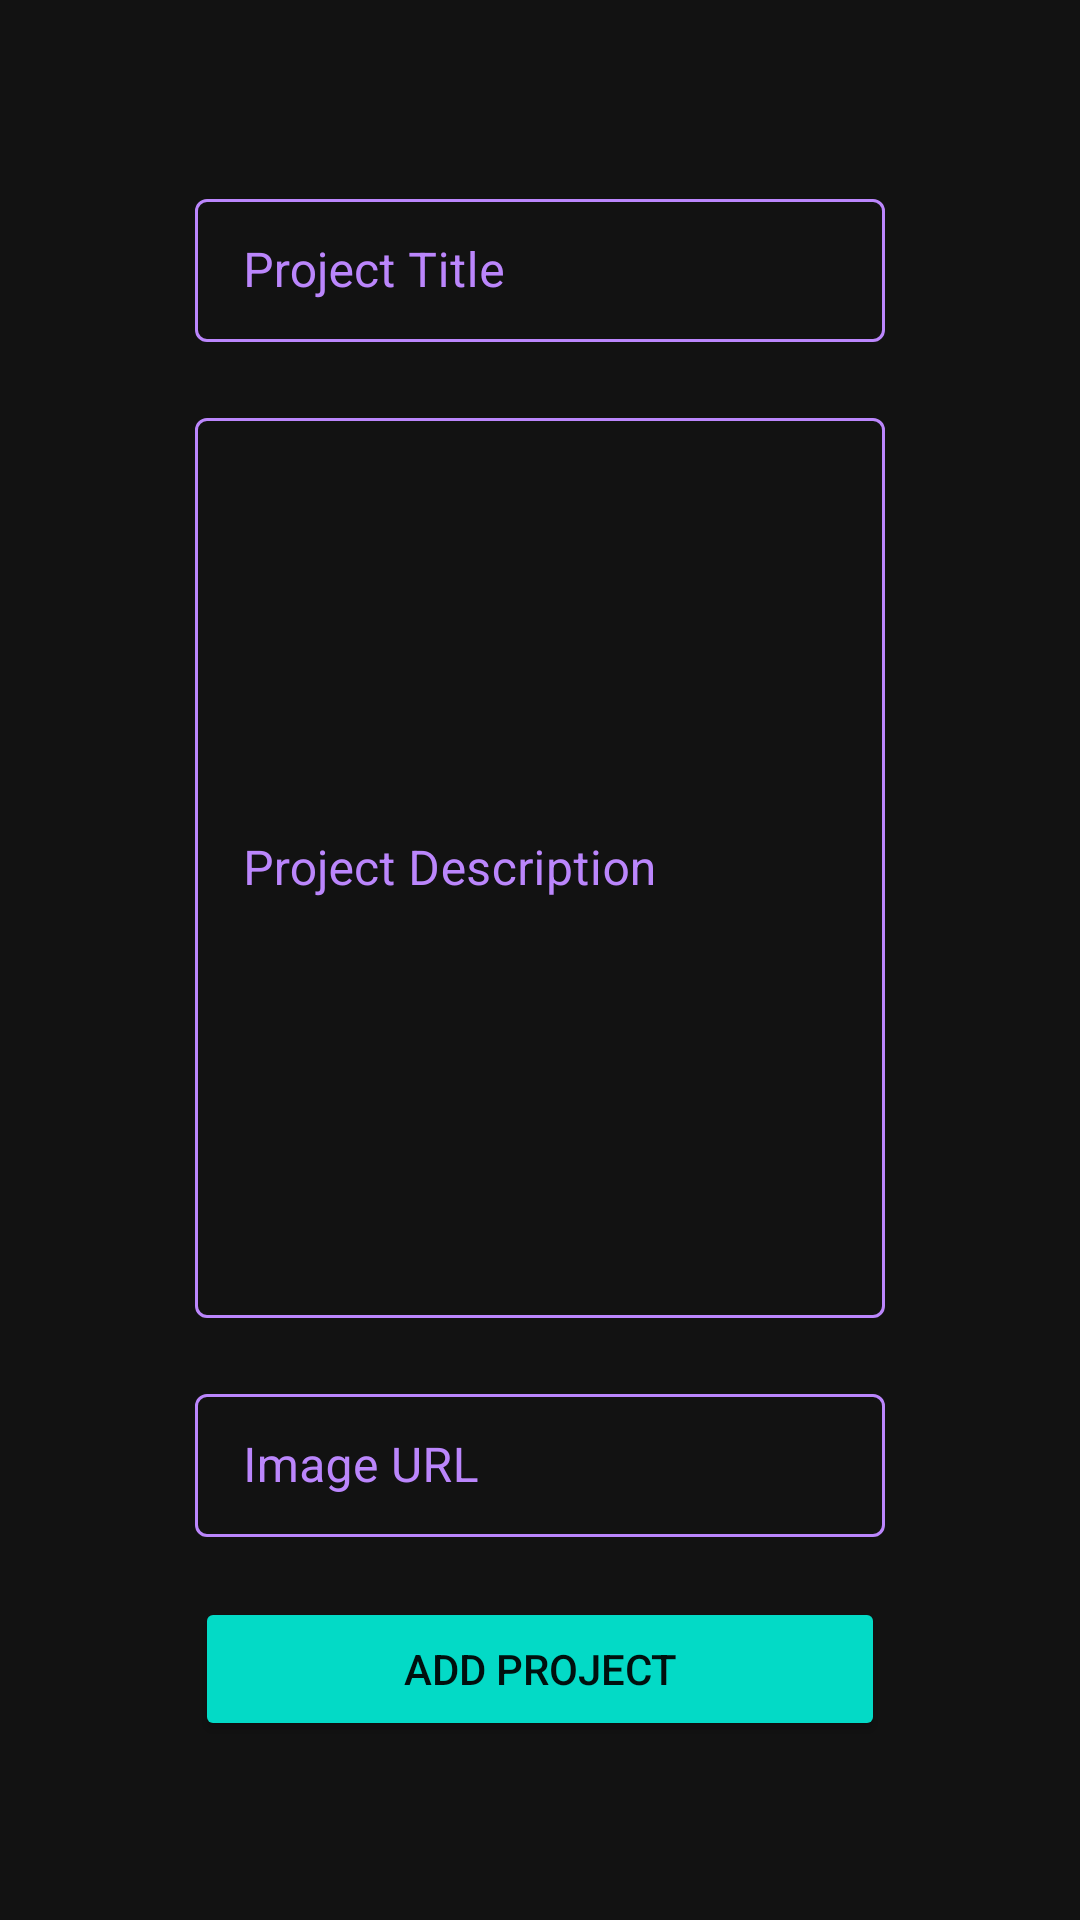

Produce the Android XML layout that renders to this screen, including the resource entries it uses.
<!-- AndroidManifest.xml: application theme Theme.Room_Database_Exercise -->
<!-- res/layout/fragment_add.xml -->
<?xml version="1.0" encoding="utf-8"?>
<androidx.constraintlayout.widget.ConstraintLayout xmlns:android="http://schemas.android.com/apk/res/android"
    xmlns:app="http://schemas.android.com/apk/res-auto"
    xmlns:tools="http://schemas.android.com/tools"
    android:layout_width="match_parent"
    android:layout_height="match_parent"
    android:background="@color/background"
    tools:context=".fragments.add.AddFragment">

    
    <com.google.android.material.textfield.TextInputLayout
        android:id="@+id/title_layout"
        android:layout_width="wrap_content"
        android:layout_height="wrap_content"
        android:hint="@string/project_title"
        android:textColorHint="@color/primary"
        android:layout_marginBottom="20dp"
        style="@style/Widget.MaterialComponents.TextInputLayout.OutlinedBox.Dense"
        app:boxStrokeColor="@color/primary"
        app:hintTextColor="@color/primary"
        app:layout_constraintBottom_toTopOf="@+id/description_layout"
        app:layout_constraintEnd_toEndOf="parent"
        app:layout_constraintStart_toStartOf="parent">

        <com.google.android.material.textfield.TextInputEditText
            android:id="@+id/project_title_input"
            android:layout_width="230dp"
            android:layout_height="wrap_content"
            android:textColor="@color/on_background"
            android:maxLines="1"/>
    </com.google.android.material.textfield.TextInputLayout>

    
    <com.google.android.material.textfield.TextInputLayout
        android:id="@+id/description_layout"
        android:hint="@string/project_description"
        android:textColorHint="@color/primary"
        app:boxStrokeColor="@color/primary"
        app:hintTextColor="@color/primary"
        android:layout_width="wrap_content"
        android:layout_height="wrap_content"
        app:layout_constraintVertical_bias="0.4"
        app:layout_constraintBottom_toBottomOf="parent"
        app:layout_constraintEnd_toEndOf="parent"
        app:layout_constraintStart_toStartOf="parent"
        app:layout_constraintTop_toTopOf="parent"
        style="@style/Widget.MaterialComponents.TextInputLayout.OutlinedBox.Dense">

        <com.google.android.material.textfield.TextInputEditText
            android:id="@+id/project_description_input"
            android:layout_width="230dp"
            android:layout_height="300dp"
            android:textColor="@color/on_background"
            android:inputType="textMultiLine"/>
    </com.google.android.material.textfield.TextInputLayout>

    
    <com.google.android.material.textfield.TextInputLayout
        android:id="@+id/url_layout"
        android:layout_width="wrap_content"
        android:layout_height="wrap_content"
        android:hint="@string/image_url"
        android:textColorHint="@color/primary"
        android:layout_marginTop="20dp"
        android:maxLines="1"
        style="@style/Widget.MaterialComponents.TextInputLayout.OutlinedBox.Dense"
        app:boxStrokeColor="@color/primary"
        app:hintTextColor="@color/primary"
        app:layout_constraintEnd_toEndOf="@+id/description_layout"
        app:layout_constraintStart_toStartOf="@+id/description_layout"
        app:layout_constraintTop_toBottomOf="@+id/description_layout">

        <com.google.android.material.textfield.TextInputEditText
            android:id="@+id/project_url_input"
            android:layout_width="230dp"
            android:layout_height="wrap_content"
            android:textColor="@color/on_background"
            android:maxLines="1"/>
    </com.google.android.material.textfield.TextInputLayout>

    
    <Button
        android:id="@+id/add_button"
        android:layout_width="0dp"
        android:layout_height="wrap_content"
        android:backgroundTint="@color/secondary"
        android:text="@string/add_project"
        android:textColor="@color/on_secondary"
        android:layout_marginTop="20dp"
        app:layout_constraintEnd_toEndOf="@+id/url_layout"
        app:layout_constraintStart_toStartOf="@+id/url_layout"
        app:layout_constraintTop_toBottomOf="@+id/url_layout"/>

</androidx.constraintlayout.widget.ConstraintLayout>
<!-- resources referenced by this layout -->
<resources>
  <color name="background">#121212</color>
  <color name="on_background">#D8DADA</color>
  <color name="on_secondary">#00100E</color>
  <color name="primary">#BB86FC</color>
  <color name="secondary">#03DAC6</color>
  <string name="add_project">Add Project</string>
  <string name="image_url">Image URL</string>
  <string name="project_description">Project Description</string>
  <string name="project_title">Project Title</string>
  <style name="Theme.Room_Database_Exercise" parent="Theme.MaterialComponents.DayNight.DarkActionBar">
          
          <item name="colorPrimary">@color/surface</item>
          <item name="colorPrimaryVariant">@color/purple_700</item>
          <item name="colorOnPrimary">@color/white</item>
          
          <item name="colorSecondary">@color/teal_200</item>
          <item name="colorSecondaryVariant">@color/teal_700</item>
          <item name="colorOnSecondary">@color/black</item>
          
          <item name="android:statusBarColor" tools:targetApi="l">?attr/colorPrimaryVariant</item>
          
      </style>
  <color name="surface">#1E1E1E</color>
  <color name="purple_700">#FF3700B3</color>
  <color name="white">#FFFFFFFF</color>
  <color name="teal_200">#FF03DAC5</color>
  <color name="teal_700">#FF018786</color>
  <color name="black">#FF000000</color>
</resources>
